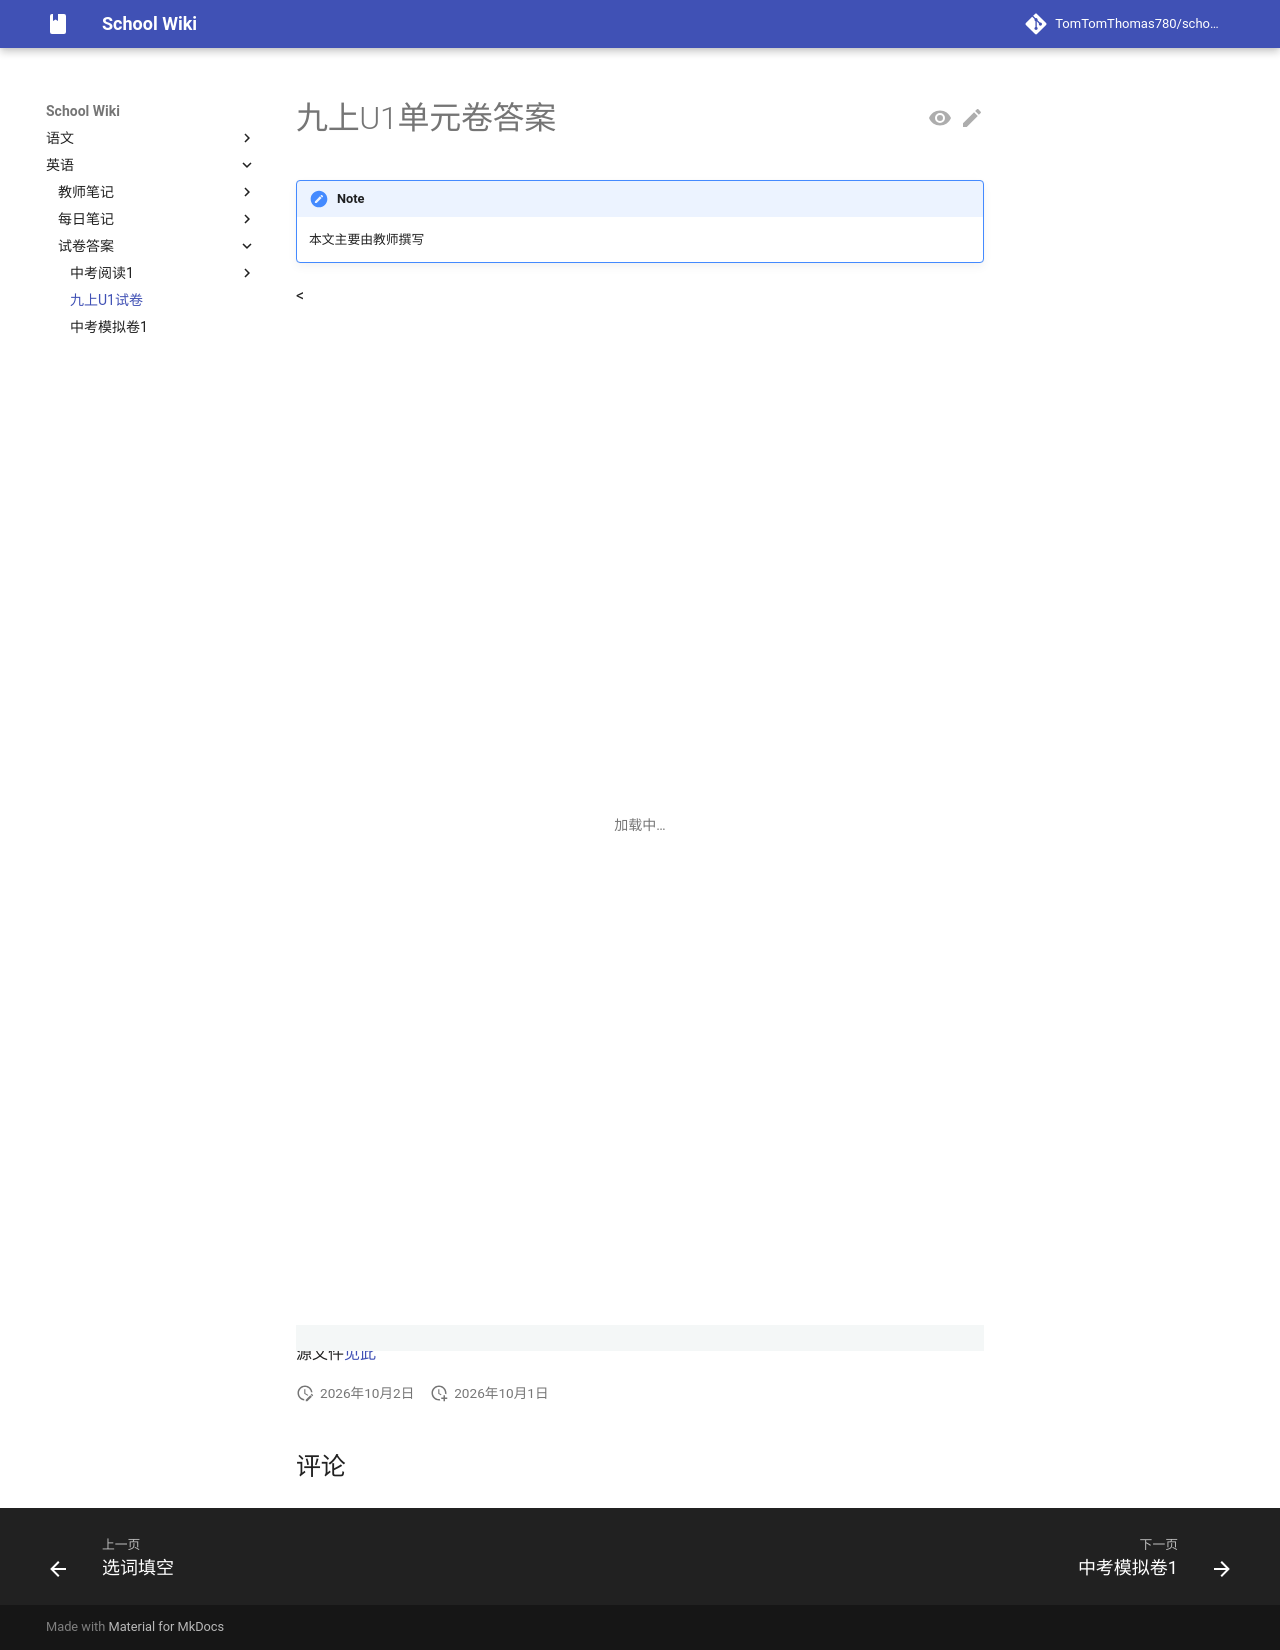

repository: TomTomThomas780/school-wiki · page: english/paperans/9au1/index.html · generator: mkdocs

# 九上U1单元卷答案

{{ status_auth("teacher") }}

{{ html_refer("../9au1.html") }}

源文件[见此](../paperans/9au1.html){:target="_blank"}
